Run: headless pygame with SDL's dummy video driver; simulated clock (each Clock.tick advances the game by its frame time, no real sleeping); random seed 0; keys injected as events and as key.get_pressed() state; mouse plan: one left click at the window centre at the start of phase 2, then a move to the lower-right quarter at the start of phase 3.
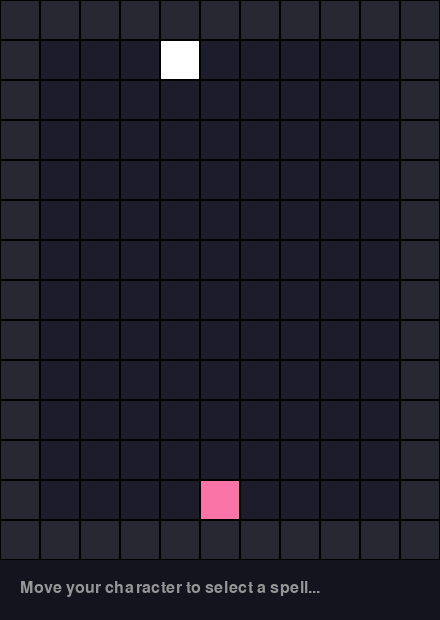
Frame 1 of 4 · flips 1–60 · no input
Frame 2 of 4 · flips 61–180 · clicked the window centre · tapped SPACE, RETURN · held RIGHT (→), D · screen unchanged from frame 1, image omitted
Frame 3 of 4 · flips 181–300 · moved the mouse to the lower-right quarter · held DOWN (↓), S · screen unchanged from frame 2, image omitted
Frame 4 of 4 · flips 301–420 · held LEFT (←), A, UP (↑), W · screen unchanged from frame 3, image omitted

The pygame program that drew these frames:

from enum import Enum, auto
import pygame
import sys
import random

class MapGrid:
    # 10 rows (y), 11 columns (x)
    MAP = [
        ['x','x','x','x','x','x','x','x','x','x','x'],
        ['x',' ',' ',' ','p',' ',' ',' ',' ',' ','x'],
        ['x',' ',' ',' ',' ',' ',' ',' ',' ',' ','x'],
        ['x',' ',' ',' ',' ',' ',' ',' ',' ',' ','x'],
        ['x',' ',' ',' ',' ',' ',' ',' ',' ',' ','x'],
        ['x',' ',' ',' ',' ',' ',' ',' ',' ',' ','x'],
        ['x',' ',' ',' ',' ',' ',' ',' ',' ',' ','x'],
        ['x',' ',' ',' ',' ',' ',' ',' ',' ',' ','x'],
        ['x',' ',' ',' ',' ',' ',' ',' ',' ',' ','x'],
        ['x',' ',' ',' ',' ',' ',' ',' ',' ',' ','x'],
        ['x',' ',' ',' ',' ',' ',' ',' ',' ',' ','x'],
        ['x',' ',' ',' ',' ',' ',' ',' ',' ',' ','x'],
        ['x',' ',' ',' ',' ','b',' ',' ',' ',' ','x'],
        ['x','x','x','x','x','x','x','x','x','x','x'],
    ]

class TurnState(Enum):
    PLAYER_MOVE = auto()
    PLAYER_SPELL = auto()
    BOT_MOVE = auto()
    BOT_SPELL = auto()

class SpellOption(Enum):
    BURN = auto()
    FREEZE = auto()
    
class Game:
    TILE_SIZE = 40  

    # TEMPORARY COLORS. WILL BE CHANGED WITH SPRITES.
    COLOR_WALL = (40, 40, 50)
    COLOR_PLAYER = (255, 255, 255)
    COLOR_BOT = (251, 116, 168)
    COLOR_OBJECT = (115, 194, 251)
    COLOR_FLOOR = (29, 28, 42)
    
    # UI Constants
    UI_PANEL_HEIGHT = 60
    COLOR_UI_BG = (20, 20, 30)
    COLOR_BTN_ACTIVE = (230, 90, 40)    # Orange-Red for Burn
    COLOR_BTN_INACTIVE = (60, 60, 80)
    COLOR_BTN_FREEZE = (70, 150, 230)   # Ice Blue for Freeze

    def __init__(self):
        pygame.init()
        pygame.display.set_caption("Arcane Duel")
        
        self.map = [row[:] for row in MapGrid.MAP]
        self.rows = len(self.map)         
        self.cols = len(self.map[0])    
        
        self.grid_width = self.cols * self.TILE_SIZE
        self.grid_height = self.rows * self.TILE_SIZE
        
        # Total screen dimensions: Add space at bottom for buttons
        self.width = self.grid_width
        self.height = self.grid_height + self.UI_PANEL_HEIGHT
        
        self.screen = pygame.display.set_mode((self.width, self.height))
        self.clock = pygame.time.Clock()
        self.font = pygame.font.SysFont(None, 24)
        
        self.player_x = 4
        self.player_y = 1

        self.bot_x = 5
        self.bot_y = 12

        self.current_turn = TurnState.PLAYER_MOVE
        self.selected_spell = None
        
        # Setup Button Rectangles at the bottom area
        btn_y = self.grid_height + 15
        btn_width = 120
        btn_height = 30
        
        # Centering the two buttons horizontally
        spacing = 20
        start_x = (self.width - (btn_width * 2 + spacing)) // 2
        
        self.burn_btn_rect = pygame.Rect(start_x, btn_y, btn_width, btn_height)
        self.freeze_btn_rect = pygame.Rect(start_x + btn_width + spacing, btn_y, btn_width, btn_height)
    
    def draw_tile_topdown(self, surface, gx, gy, color):
        x = gx * self.TILE_SIZE
        y = gy * self.TILE_SIZE
        rect = pygame.Rect(x, y, self.TILE_SIZE, self.TILE_SIZE)
        pygame.draw.rect(surface, color, rect)
        pygame.draw.rect(surface, (0, 0, 0), rect, 1)  

    def is_valid_spell_area(self, cur_x, cur_y, gx, gy):
        if self.map[gy][gx] != ' ': return False

        dx = gx - cur_x
        dy = gy - cur_y

        is_straight = (dx == 0 or dy == 0)
        is_diagonal = (abs(dx) == abs(dy))

        if not (is_straight or is_diagonal):
            return False

        # Check for obstructions along the path
        step_x = 0 if dx == 0 else dx // abs(dx)
        step_y = 0 if dy == 0 else dy // abs(dy)

        check_x = cur_x + step_x
        check_y = cur_y + step_y

        # Loop from player position up to (but not including) the target tile
        while (check_x, check_y) != (gx, gy):
            if self.map[check_y][check_x] != ' ':
                return False
            
            check_x += step_x
            check_y += step_y

        return True

    def handle_player_spell(self, mouse_pos):
        isValidClick, gx, gy = self.is_valid_click_area(mouse_pos)

        if not isValidClick:
            return

        if self.is_valid_spell_area(self.player_x, self.player_y, gx, gy):
            self.map[gy][gx] = 'burn' if self.selected_spell == SpellOption.BURN else 'freeze'
            
            # Transition to spell phase
            self.current_turn = TurnState.PLAYER_MOVE
            
            self.selected_spell = None

            # Give turn to bot
            self.current_turn = TurnState.BOT_MOVE
            self.handle_turn() 

    def draw_ui(self):
        # Draw base background container panel
        ui_rect = pygame.Rect(0, self.grid_height, self.width, self.UI_PANEL_HEIGHT)
        pygame.draw.rect(self.screen, self.COLOR_UI_BG, ui_rect)
        
        # Only show buttons during spell selection phase
        if self.current_turn == TurnState.PLAYER_SPELL:
            # Burn Button styling
            burn_color = self.COLOR_BTN_ACTIVE if self.selected_spell == SpellOption.BURN else self.COLOR_BTN_INACTIVE
            pygame.draw.rect(self.screen, burn_color, self.burn_btn_rect)
            burn_text = self.font.render("BURN", True, (255, 255, 255))
            self.screen.blit(burn_text, (self.burn_btn_rect.x + 35, self.burn_btn_rect.y + 7))

            # Freeze Button styling
            freeze_color = self.COLOR_BTN_FREEZE if self.selected_spell == SpellOption.FREEZE else self.COLOR_BTN_INACTIVE
            pygame.draw.rect(self.screen, freeze_color, self.freeze_btn_rect)
            freeze_text = self.font.render("FREEZE", True, (255, 255, 255))
            self.screen.blit(freeze_text, (self.freeze_btn_rect.x + 25, self.freeze_btn_rect.y + 7))
        else:
            # Display informational text when it's not the spell state
            status_text = self.font.render("Move your character to select a spell...", True, (150, 150, 150))
            self.screen.blit(status_text, (20, self.grid_height + 20))

    def check_ui_clicks(self, mouse_pos):
        if self.current_turn != TurnState.PLAYER_SPELL:
            return
            
        if self.burn_btn_rect.collidepoint(mouse_pos):
            self.selected_spell = SpellOption.BURN
            
        elif self.freeze_btn_rect.collidepoint(mouse_pos):
            self.selected_spell = SpellOption.FREEZE

    def is_valid_click_area(self, mouse_pos) -> tuple[bool, int, int]:
        # Ensure the click is within the grid
        if mouse_pos[1] >= self.grid_height:
            return False, -1, -1
            
        gx = mouse_pos[0] // self.TILE_SIZE
        gy = mouse_pos[1] // self.TILE_SIZE
        
        if (0 <= gy < self.rows and 0 <= gx < self.cols):
            return True, gx, gy
        
        return False, -1, -1

    def handle_player_movement(self, mouse_pos):
        isValidClick, gx, gy = self.is_valid_click_area(mouse_pos)
        if not isValidClick:
            return
        
        target_tile = self.map[gy][gx]
        distance_x = abs(gx - self.player_x)
        distance_y = abs(gy - self.player_y)

        if target_tile == ' ' and (distance_x <= 1 and distance_y <= 1) and (distance_x + distance_y > 0):
            self.map[self.player_y][self.player_x] = ' '
            self.player_x = gx
            self.player_y = gy
            self.map[gy][gx] = 'p'
            
            # Transition to spell phase
            self.current_turn = TurnState.PLAYER_SPELL

    def simulate_bot_move(self):
        while True:
            random_x = random.randint(-1, 1)
            random_y = random.randint(-1, 1)

            if (random_y == 0 and random_x == 0): continue

            new_x = self.bot_x + random_x
            new_y = self.bot_y + random_y

            target_tile = self.map[new_y][new_x]
            
            if (target_tile == ' '):
                self.map[new_y][new_x] = 'b'
                self.map[self.bot_y][self.bot_x] = ' '

                self.bot_x = new_x
                self.bot_y = new_y

                return

    def simulate_bot_spell(self):
        # List of all possible grid coordinates
        possible_targets = []
        for gy in range(self.rows):
            for gx in range(self.cols):
                possible_targets.append((gx, gy))
        
        # Shuffle them to randomize bot choice
        random.shuffle(possible_targets)
        
        # Test targets until one passes valid move
        for gx, gy in possible_targets:
            if self.is_valid_spell_area(self.bot_x, self.bot_y, gx, gy):
                self.map[gy][gx] = 'burn' 
                
                return
        
        print("Bot has no valid spell targets.")


    def handle_turn(self, mouse_pos=None):
        if self.current_turn == TurnState.PLAYER_MOVE:
            self.handle_player_movement(mouse_pos)

        elif self.current_turn == TurnState.PLAYER_SPELL:
            if self.selected_spell == None: self.check_ui_clicks(mouse_pos)
            
            else: 
                self.handle_player_spell(mouse_pos)

        elif self.current_turn == TurnState.BOT_MOVE:
            self.simulate_bot_move()

            self.current_turn = TurnState.BOT_SPELL
            self.handle_turn()
        
        elif self.current_turn == TurnState.BOT_SPELL:
            self.simulate_bot_spell()
            
            self.current_turn = TurnState.PLAYER_MOVE
    
    def run(self):
        while True:
            for event in pygame.event.get():
                if event.type == pygame.QUIT:
                    pygame.quit()
                    sys.exit()
                
                elif event.type == pygame.MOUSEBUTTONDOWN:
                    if event.button == 1:
                        self.handle_turn(event.pos)

            # Draw Map Layout
            for gy, row in enumerate(self.map):
                for gx, tile in enumerate(row):
                    if tile == 'x':
                        tile_color = self.COLOR_WALL
                    elif tile == 'burn':
                        tile_color = self.COLOR_BTN_ACTIVE
                    elif tile == 'freeze':
                        tile_color = self.COLOR_BTN_FREEZE
                    elif tile == 'p':
                        tile_color = self.COLOR_PLAYER
                    elif tile == 'b':
                        tile_color = self.COLOR_BOT    
                    else:
                        tile_color = self.COLOR_FLOOR
                        
                    self.draw_tile_topdown(self.screen, gx, gy, tile_color)

            # Draw Interface Panels over map boundary
            self.draw_ui()

            pygame.display.flip()
            self.clock.tick(60)
        
if __name__ == "__main__":
    Game().run()
